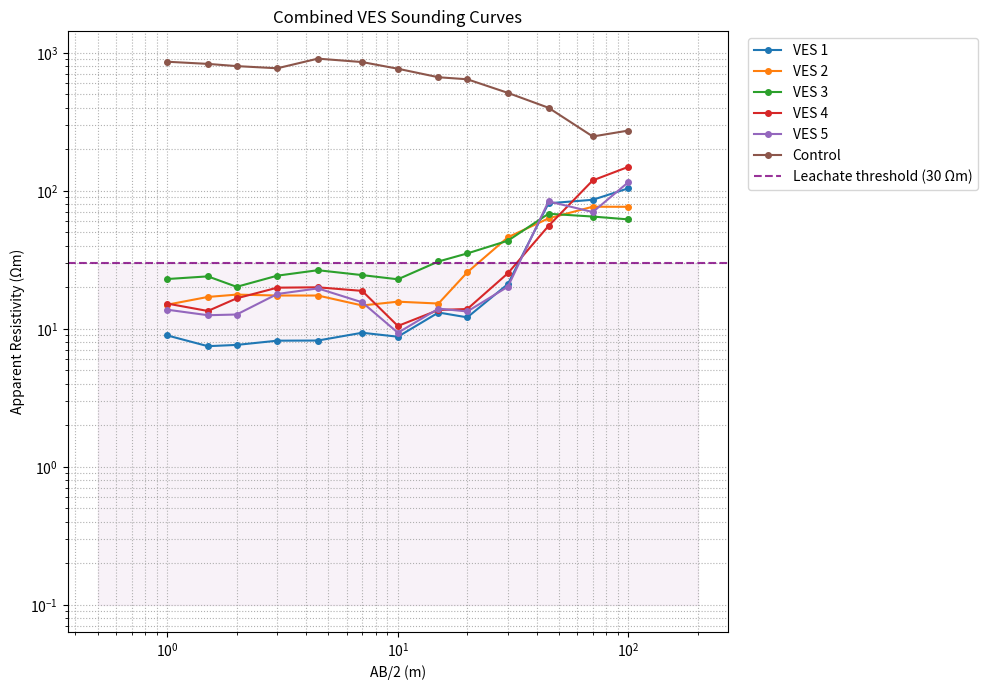

Python code for this plot:
import numpy as np
import matplotlib.pyplot as plt

def plot_combined_ves(stations, threshold=30):
    """
    All stations on one log‑log plot with leachate zone shading.
    stations : list of dicts with 'name' and 'rho_obs'
    """
    default_ab2 = np.array([1.0,1.5,2.0,3.0,4.5,7.0,10.0,15.0,20.0,30.0,45.0,70.0,100.0])

    fig, ax = plt.subplots(figsize=(10, 7))
    for st in stations:
        ab2 = st.get('ab2', default_ab2)
        rho = np.array(st['rho_obs'])
        ax.loglog(ab2, rho, '-o', markersize=4, label=st['name'])

    # Leachate zone
    ax.axhline(threshold, color='purple', linestyle='--', linewidth=1.5, alpha=0.8,
               label=f'Leachate threshold ({threshold} Ωm)')
    ax.fill_between([0.5, 200], 0.1, threshold, color='purple', alpha=0.05)

    ax.set_xlabel('AB/2 (m)')
    ax.set_ylabel('Apparent Resistivity (Ωm)')
    ax.set_title('Combined VES Sounding Curves')
    ax.grid(True, which='both', ls=':')
    ax.legend(bbox_to_anchor=(1.02, 1), loc='upper left')
    plt.tight_layout()
    plt.show()

# ========================================================
# CHANGE ONLY THESE VALUES
# ========================================================
stations = [
    {'name': 'VES 1',  'rho_obs': [8.95,7.48,7.64,8.20,8.22,9.36,8.76,13.12,12.10,21.10,81.18,86.07,104.35]},
    {'name': 'VES 2',  'rho_obs': [14.95,17.01,17.69,17.42,17.42,14.76,15.72,15.24,25.67,46.06,63.12,76.67,76.56]},
    {'name': 'VES 3',  'rho_obs': [22.94,23.98,20.14,24.26,26.58,24.49,22.84,30.75,35.17,43.49,68.18,65.06,62.05]},
    {'name': 'VES 4',  'rho_obs': [15.23,13.46,16.62,19.86,19.98,18.82,10.48,13.69,13.91,25.27,55.64,118.97,149.20]},
    {'name': 'VES 5',  'rho_obs': [13.75,12.54,12.69,17.87,19.62,15.56,9.36,14.00,13.35,20.19,83.82,70.14,115.73]},
    {'name': 'Control','rho_obs': [861.56,831.17,800.99,772.52,907.28,856.95,766.66,665.02,643.05,512.33,399.68,247.50,273.30]}
]
LEACHATE_THRESHOLD = 30

plot_combined_ves(stations, LEACHATE_THRESHOLD)
